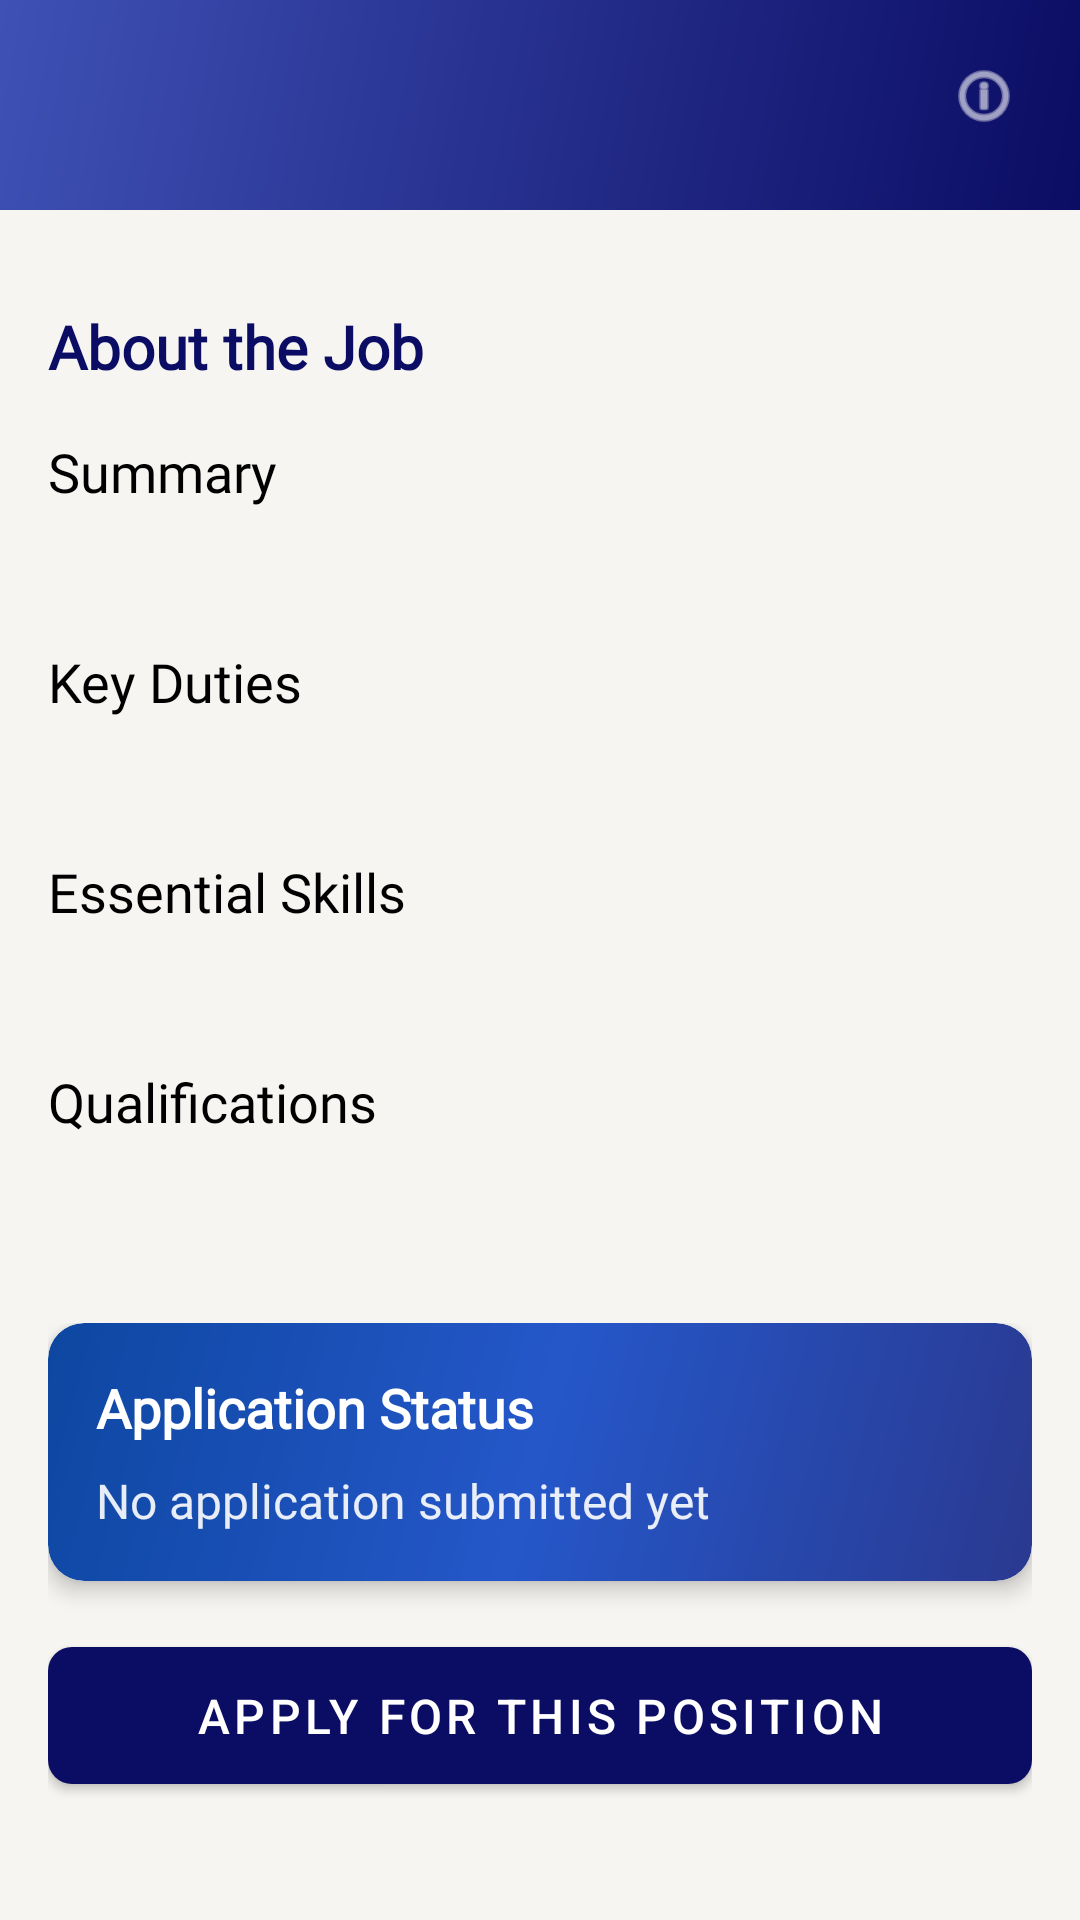

Write the Android layout XML for this screen, with the resource values it uses.
<!-- AndroidManifest.xml: application theme Theme.UnitechHR -->
<!-- res/layout/fragment_job_detail.xml -->
<?xml version="1.0" encoding="utf-8"?>
<androidx.core.widget.NestedScrollView xmlns:android="http://schemas.android.com/apk/res/android"
    xmlns:app="http://schemas.android.com/apk/res-auto"
    xmlns:tools="http://schemas.android.com/tools"
    android:layout_width="match_parent"
    android:layout_height="match_parent"
    android:background="@color/background"
    android:fillViewport="true">

    <LinearLayout
        android:layout_width="match_parent"
        android:layout_height="wrap_content"
        android:orientation="vertical">

        
        <FrameLayout
            android:layout_width="match_parent"
            android:layout_height="wrap_content">

            <View
                android:layout_width="match_parent"
                android:layout_height="70dp"
                android:background="@drawable/header_gradient" />

            <LinearLayout
                android:layout_width="match_parent"
                android:layout_height="wrap_content"
                android:orientation="vertical"
                android:padding="16dp">

                
                <LinearLayout
                    android:id="@+id/headerLayout"
                    android:layout_width="match_parent"
                    android:layout_height="wrap_content"
                    android:orientation="horizontal"
                    android:gravity="center_vertical">

                    <ImageView
                        android:id="@+id/backButton"
                        android:layout_width="32dp"
                        android:layout_height="32dp"
                        android:src="@drawable/ic_back_arrow"
                        android:tint="@color/white"
                        android:contentDescription="Back"
                        android:padding="4dp"
                        android:background="?attr/selectableItemBackgroundBorderless" />

                    <TextView
                        android:id="@+id/jobTitle"
                        android:layout_width="0dp"
                        android:layout_height="wrap_content"
                        android:layout_marginStart="12dp"
                        android:layout_weight="1"
                        android:fontFamily="@font/urbanist_semibold"
                        android:textColor="@color/white"
                        android:autoSizeTextType="uniform"
                        android:autoSizeMinTextSize="16sp"
                        android:autoSizeMaxTextSize="24sp"
                        android:autoSizeStepGranularity="2sp"
                        android:maxLines="1"
                        android:ellipsize="end"
                        android:textStyle="bold"
                        tools:text="Senior Software Engineer" />

                    <ImageView
                        android:id="@+id/infoButton"
                        android:layout_width="32dp"
                        android:layout_height="32dp"
                        android:src="@android:drawable/ic_menu_info_details"
                        android:tint="@color/white"
                        android:padding="4dp"
                        android:background="?attr/selectableItemBackgroundBorderless"
                        android:contentDescription="Job Information" />
                </LinearLayout>
            </LinearLayout>
        </FrameLayout>

        
        <FrameLayout
            android:layout_width="match_parent"
            android:layout_height="wrap_content"
            android:layout_marginTop="16dp">

            <View
                android:layout_width="match_parent"
                android:layout_height="0dp"
                android:layout_gravity="fill"
                android:background="@drawable/about_job_background" />

            <LinearLayout
                android:layout_width="match_parent"
                android:layout_height="wrap_content"
                android:orientation="vertical"
                android:padding="16dp">
                
                <TextView
                    android:id="@+id/aboutJobTitle"
                    android:layout_width="match_parent"
                    android:layout_height="wrap_content"
                    android:fontFamily="@font/urbanist_semibold"
                    android:text="About the Job"
                    android:textColor="@color/blue"
                    android:textSize="20sp"
                    android:textStyle="bold" />

                
                <TextView
                    android:id="@+id/summaryTitle"
                    android:layout_width="match_parent"
                    android:layout_height="wrap_content"
                    android:layout_marginTop="16dp"
                    android:fontFamily="@font/urbanist_semibold"
                    android:text="Summary"
                    android:textColor="@color/black"
                    android:textSize="18sp" />

                <TextView
                    android:id="@+id/summaryText"
                    android:layout_width="match_parent"
                    android:layout_height="wrap_content"
                    android:layout_marginTop="8dp"
                    android:fontFamily="@font/urbanist"
                    android:textColor="@color/black"
                    android:textSize="16sp"
                    tools:text="We are looking for a Senior Software Engineer to join our team." />

                
                <TextView
                    android:id="@+id/keyDutiesTitle"
                    android:layout_width="match_parent"
                    android:layout_height="wrap_content"
                    android:layout_marginTop="16dp"
                    android:fontFamily="@font/urbanist_semibold"
                    android:text="Key Duties"
                    android:textColor="@color/black"
                    android:textSize="18sp" />

                <TextView
                    android:id="@+id/keyDutiesText"
                    android:layout_width="match_parent"
                    android:layout_height="wrap_content"
                    android:layout_marginTop="8dp"
                    android:fontFamily="@font/urbanist"
                    android:textColor="@color/black"
                    android:textSize="16sp"
                    tools:text="• Design and implement new features\n• Write clean, maintainable code\n• Collaborate with other engineers" />

                
                <TextView
                    android:id="@+id/essentialSkillsTitle"
                    android:layout_width="match_parent"
                    android:layout_height="wrap_content"
                    android:layout_marginTop="16dp"
                    android:fontFamily="@font/urbanist_semibold"
                    android:text="Essential Skills"
                    android:textColor="@color/black"
                    android:textSize="18sp" />

                <TextView
                    android:id="@+id/essentialSkillsText"
                    android:layout_width="match_parent"
                    android:layout_height="wrap_content"
                    android:layout_marginTop="8dp"
                    android:fontFamily="@font/urbanist"
                    android:textColor="@color/black"
                    android:textSize="16sp"
                    tools:text="• Java\n• Kotlin\n• Android development\n• Firebase" />

                
                <TextView
                    android:id="@+id/qualificationsTitle"
                    android:layout_width="match_parent"
                    android:layout_height="wrap_content"
                    android:layout_marginTop="16dp"
                    android:fontFamily="@font/urbanist_semibold"
                    android:text="Qualifications"
                    android:textColor="@color/black"
                    android:textSize="18sp" />

                <TextView
                    android:id="@+id/qualificationsText"
                    android:layout_width="match_parent"
                    android:layout_height="wrap_content"
                    android:layout_marginTop="8dp"
                    android:fontFamily="@font/urbanist"
                    android:textColor="@color/black"
                    android:textSize="16sp"
                    tools:text="• Bachelor's degree in Computer Science\n• 5+ years of experience\n• Experience with modern architecture patterns" />
            </LinearLayout>
        </FrameLayout>

        
        <LinearLayout
            android:layout_width="match_parent"
            android:layout_height="wrap_content"
            android:orientation="vertical"
            android:padding="16dp">

            
            <androidx.cardview.widget.CardView
                android:id="@+id/applicationStatusCard"
                android:layout_width="match_parent"
                android:layout_height="wrap_content"
                android:layout_marginBottom="16dp"
                app:cardCornerRadius="12dp"
                app:cardElevation="4dp">

                <LinearLayout
                    android:layout_width="match_parent"
                    android:layout_height="wrap_content"
                    android:orientation="vertical"
                    android:padding="16dp"
                    android:background="@drawable/card_gradient_blue">

                    <TextView
                        android:layout_width="match_parent"
                        android:layout_height="wrap_content"
                        android:fontFamily="@font/urbanist_semibold"
                        android:text="Application Status"
                        android:textColor="@color/white"
                        android:textSize="18sp"
                        android:textStyle="bold" />

                    <TextView
                        android:id="@+id/applicationStatusText"
                        android:layout_width="match_parent"
                        android:layout_height="wrap_content"
                        android:layout_marginTop="8dp"
                        android:fontFamily="@font/urbanist"
                        android:textColor="#E6FFFFFF"
                        android:textSize="16sp"
                        android:lineSpacingExtra="4dp"
                        android:autoLink="none"
                        android:textIsSelectable="false"
                        android:text="No application submitted yet" />
                </LinearLayout>
            </androidx.cardview.widget.CardView>

            <com.google.android.material.button.MaterialButton
                android:id="@+id/applyButton"
                android:layout_width="match_parent"
                android:layout_height="wrap_content"
                android:padding="12dp"
                android:text="Apply for This Position"
                android:textSize="16sp"
                app:cornerRadius="8dp" />
        </LinearLayout>
    </LinearLayout>
</androidx.core.widget.NestedScrollView>
<!-- resources referenced by this layout -->
<resources>
  <color name="background">#F6F5F2</color>
  <color name="black">#FF000000</color>
  <color name="blue">#0B0C63</color>
  <color name="white">#FFFFFFFF</color>
  <!-- drawable about_job_background (drawable) -->
  <?xml version="1.0" encoding="utf-8"?>
  <shape xmlns:android="http://schemas.android.com/apk/res/android">
      <gradient
          android:angle="135"
          android:startColor="#E1F5FE"
          android:endColor="#BBDEFB"
          android:type="linear" />
      <corners android:radius="12dp" />
      <padding
          android:left="16dp"
          android:top="16dp"
          android:right="16dp"
          android:bottom="16dp" />
  </shape>
  <!-- drawable card_gradient_blue (drawable) -->
  <?xml version="1.0" encoding="utf-8"?>
  <shape xmlns:android="http://schemas.android.com/apk/res/android">
      <gradient
          android:angle="135"
          android:startColor="#2A3990"
          android:centerColor="#2557C9"
          android:endColor="#0D47A1"
          android:type="linear" />
      <corners android:radius="12dp" />
  </shape>
  <!-- drawable header_gradient (drawable) -->
  <?xml version="1.0" encoding="utf-8"?>
  <shape xmlns:android="http://schemas.android.com/apk/res/android">
      <gradient
          android:angle="135"
          android:startColor="@color/blue"
          android:endColor="#3F51B5"
          android:type="linear" />
  </shape>
  <style name="Theme.UnitechHR" parent="Base.Theme.UnitechHR" />
  <style name="Base.Theme.UnitechHR" parent="Theme.MaterialComponents.DayNight.NoActionBar">
          
          <item name="colorPrimary">@color/blue</item>
          <item name="colorPrimaryDark">@color/blue_dark</item>
          <item name="colorAccent">@color/blue_light</item>
          
          <item name="android:windowActivityTransitions">true</item>
          
          <item name="android:textColorPrimary">@android:color/black</item>
          <item name="android:textColorSecondary">@android:color/darker_gray</item>
          
          <item name="android:windowTranslucentStatus">false</item>
          <item name="android:windowTranslucentNavigation">false</item>
          <item name="android:navigationBarColor">@android:color/transparent</item>
          <item name="android:statusBarColor">@android:color/transparent</item>
          <item name="android:windowLightStatusBar">true</item>
          <item name="android:windowDrawsSystemBarBackgrounds">true</item>
      </style>
  <color name="blue_dark">#080942</color>
  <color name="blue_light">#3033A9</color>
</resources>
